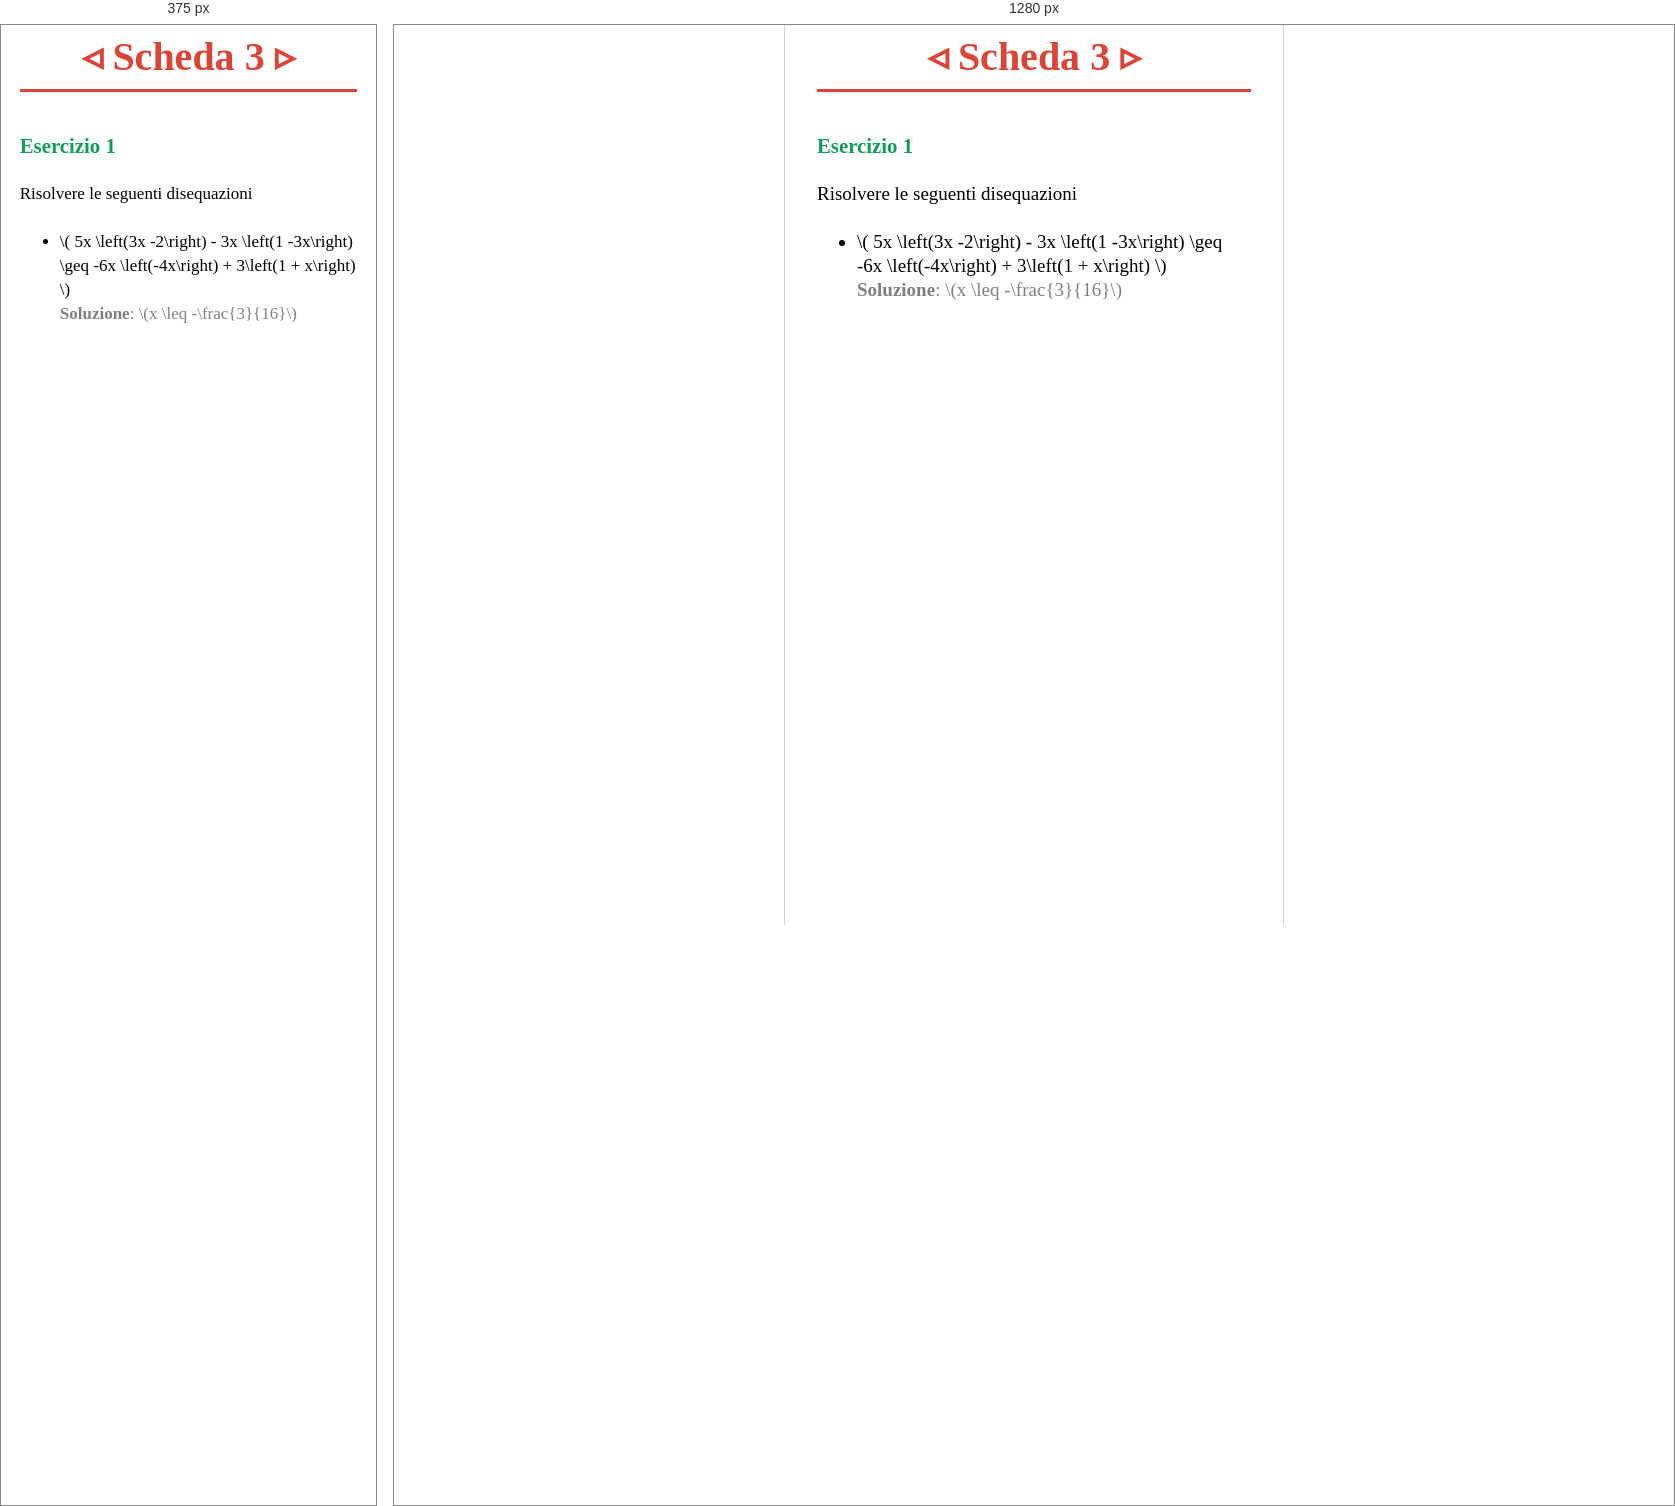
Rendered at 375 px and 1280 px, left to right.

<!-- file: 3.html -->
<!DOCTYPE html>
<html lang="it">
<head>
    <meta charset="UTF-8">
    <meta http-equiv="X-UA-Compatible" content="IE=edge">
    <meta name="viewport" content="width=device-width, initial-scale=1.0">
    <script id="MathJax-script" async src="https://cdn.jsdelivr.net/npm/mathjax@3/es5/tex-mml-chtml.js"></script>
    <script type="text/javascript" src="https://cdn.jsdelivr.net/npm/p5@1.4.0/lib/p5.min.js"></script>
    <link rel="stylesheet" href="../../css/style.css">
    <script src="../../js/motoreNavigazioneSchede.js" defer></script>
    <title>Scheda</title>
</head>
<body>
    <h1>
        <span id="nav-prev" class="nav-arrow">&triangleleft;</span>
        Scheda <span id="scheda-num">3</span>
        <span id="nav-next" class="nav-arrow">&triangleright;</span>
    </h1>

    <br>

    <!-- ================= CONTENUTO DELLA SCHEDA ================= -->

    <h3 class="green">Esercizio 1</h3>
    <br>
    <div>
        Risolvere le seguenti disequazioni
        <br>
        <br>
        <ul>
            <li>
                \(
                    5x \left(3x -2\right) - 3x \left(1 -3x\right) \geq -6x \left(-4x\right) + 3\left(1 + x\right)
                \)
                <br>
                <p class="gray">
                    <b>Soluzione</b>: \(x \leq -\frac{3}{16}\)
                </p>
            </li>
        </ul>
    </div>

    <!-- ========================================================= -->

    <br>
    <br>

</body>
</html>

/* @media block from style.css */
@media (max-width: 500px) {
    body {
        width: 100%;
        padding-left: 5%;
        padding-right: 5%;
        max-width: 100vw;
        margin: auto;
        font-size: 17px;
        line-height: 1.5rem;
    }
}

/* @media block from style.css */
@media (min-width: 500px) {
    body {
        width: 500px;
        margin: auto;
        font-size: 19px;
        line-height: 1.5rem;
        padding-left: 2rem;
        padding-right: 2rem;
        border-left: 0.01rem lightgray solid;
        border-right: 0.01rem lightgray solid;
    }
}

/* @media block from style.css */
@media (max-width: 500px) {
    .selectOptionAnswer, .optionChoiceAnswer {
        font-size: 17px;
        font-family: 'Times New Roman', Times, serif;
        max-width: 5rem;
    }
}

/* @media block from style.css */
@media (min-width: 500px) {
    .selectOptionAnswer, .optionChoiceAnswer {
        font-size: 19px;
        font-family: 'Times New Roman', Times, serif;
        max-width: 5rem;
    }
}